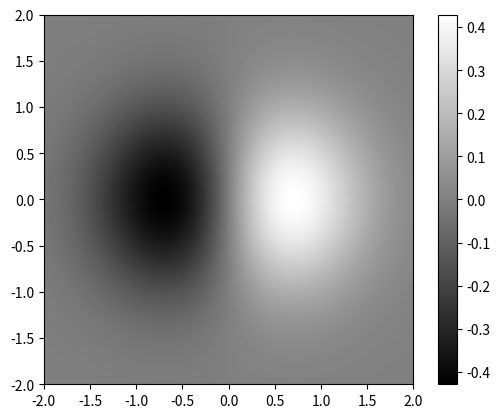

This figure's Python source:
import numpy as np
from matplotlib import pyplot as plt
from matplotlib import cm

y,x = np.ogrid[-2:2:200j,-2:2:200j]
z = x * np.exp(-x**2-y**2)
extent = [np.min(x),np.max(x),np.min(y),np.max(y)]

plt.imshow(z,extent=extent,cmap=cm.gray)
plt.colorbar()
plt.show()



